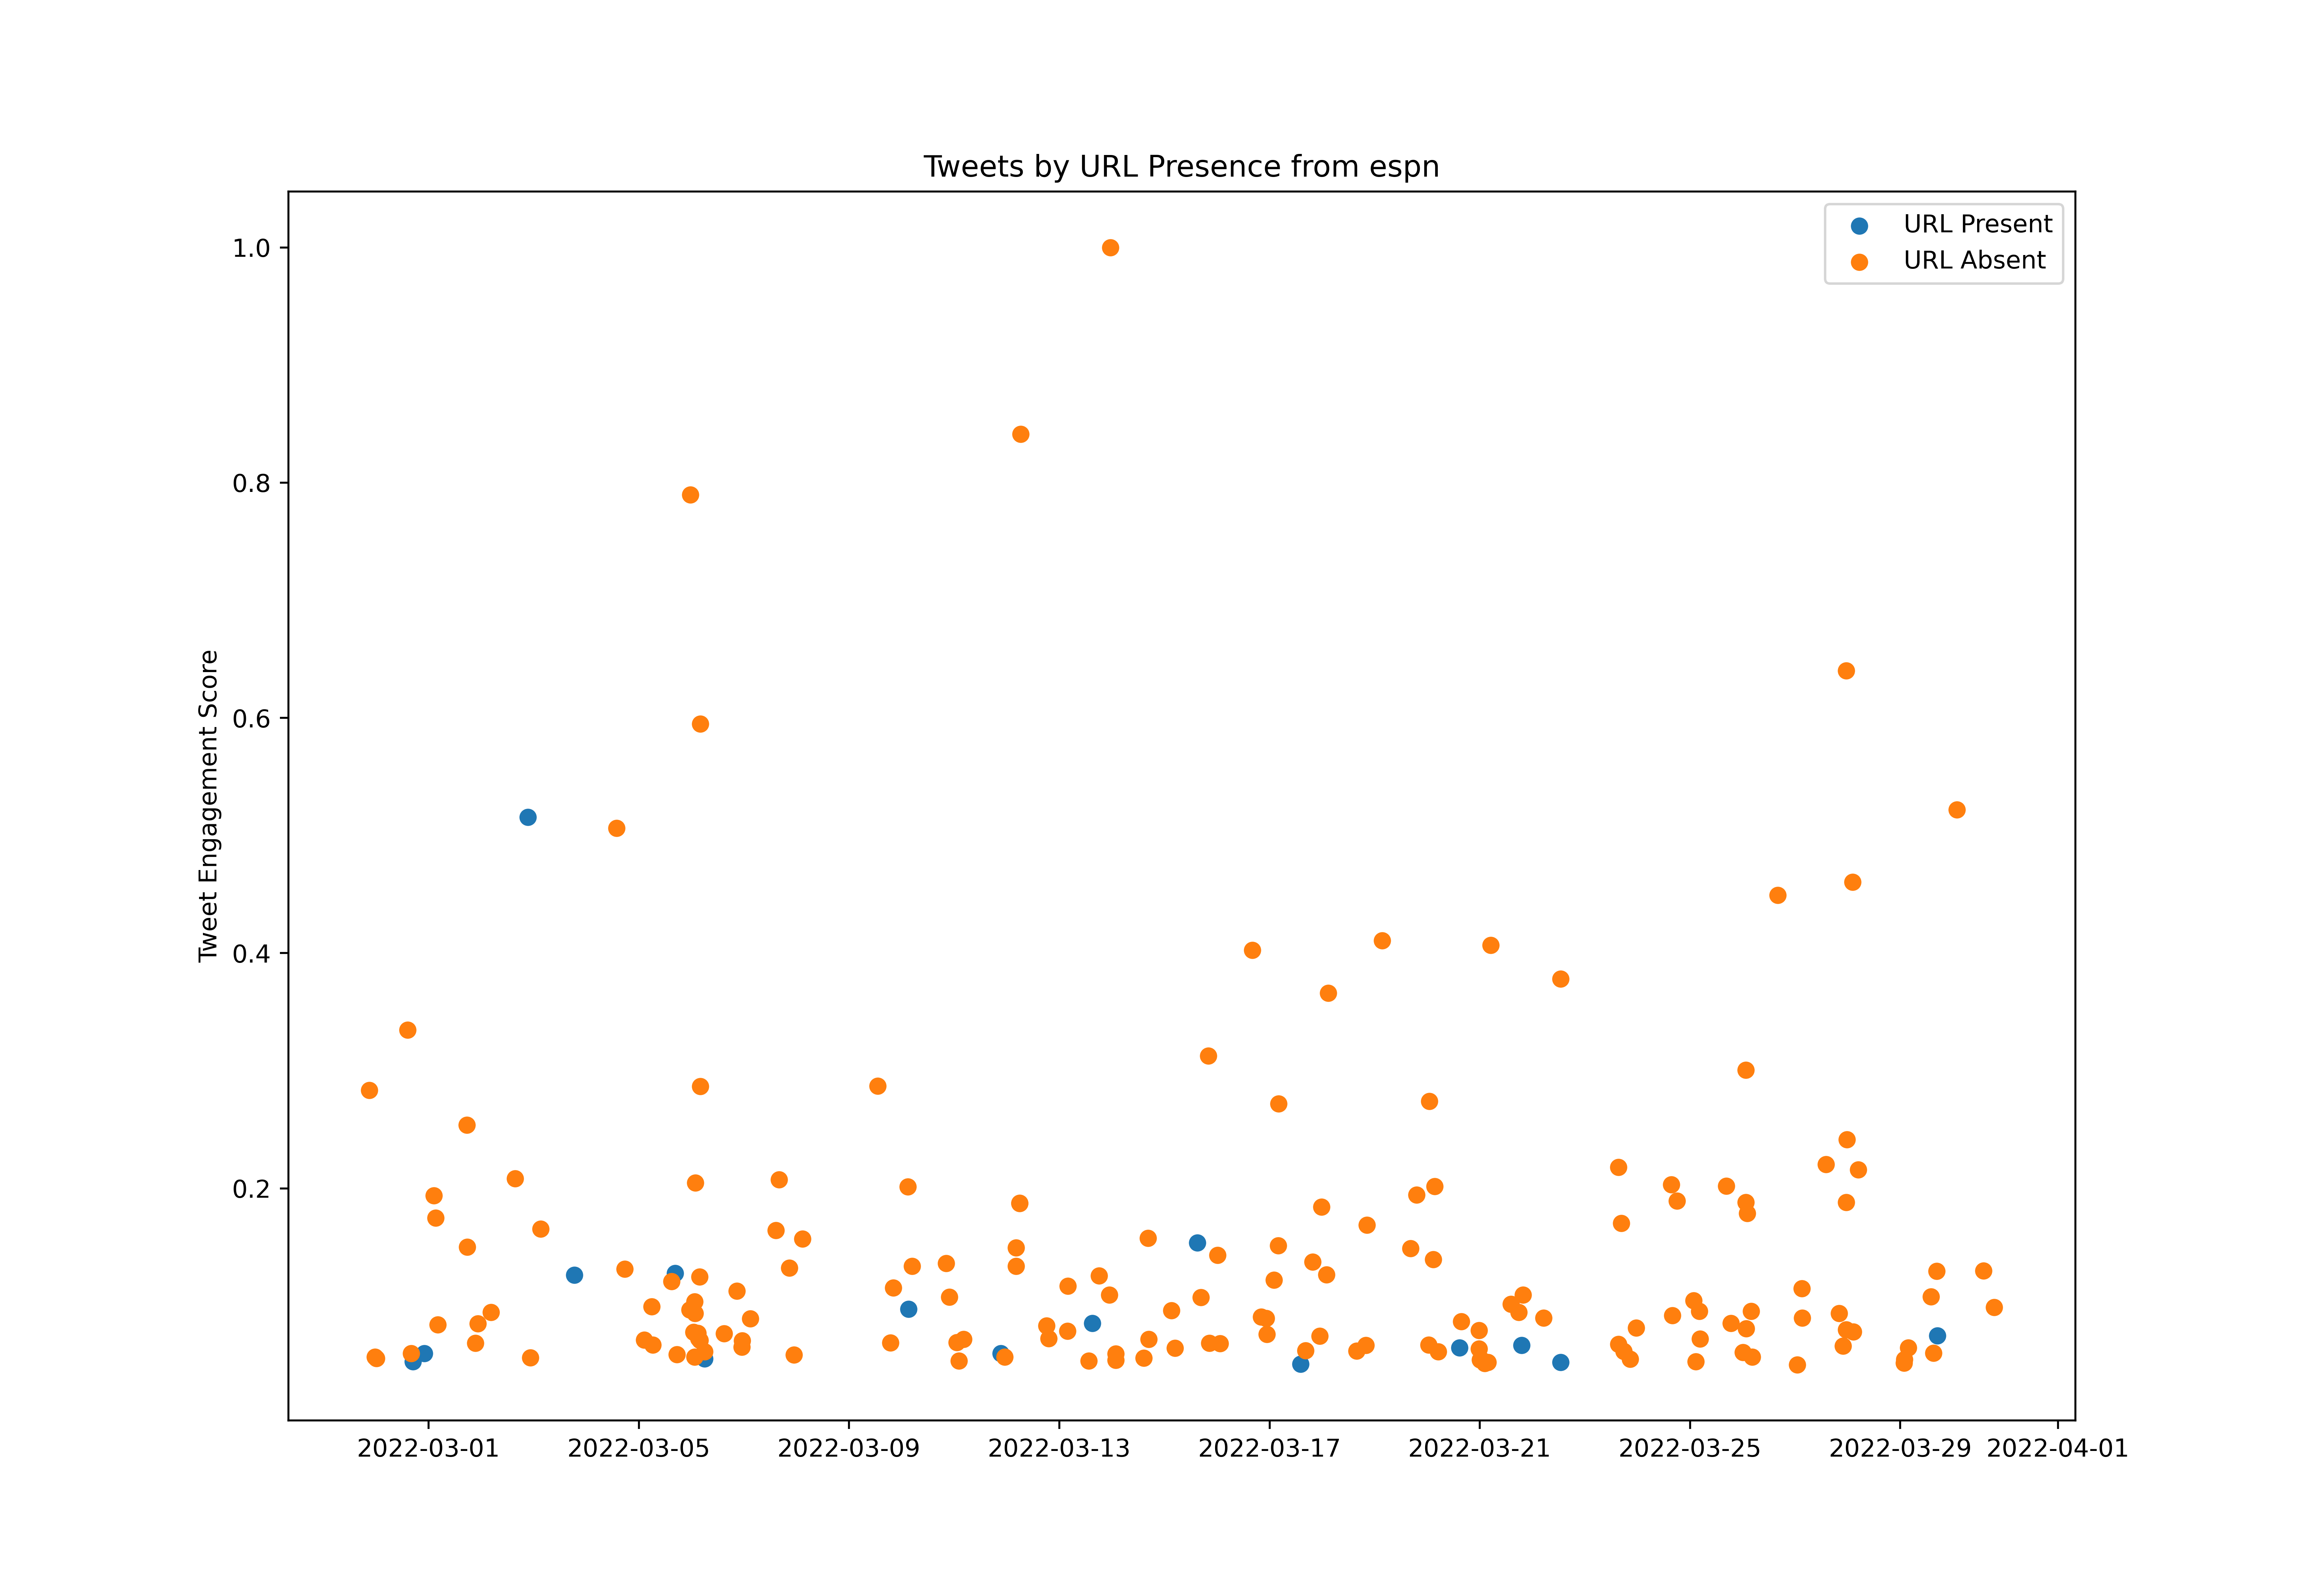

Source data for this figure (header and first rows):
id, created_at, score, url_present
1498040520299397123, 2022-02-27T21:01:06.000Z, 1881596, False
1498067276309925889, 2022-02-27T22:47:26.000Z, 242506, False
1498067769908154370, 2022-02-27T22:49:23.000Z, 279321, False
1498078523491340293, 2022-02-27T23:32:07.000Z, 377015, False
1498083080564875267, 2022-02-27T23:50:14.000Z, 59388, False
1498087346264100864, 2022-02-28T00:07:11.000Z, 368920, False
1498109106132959232, 2022-02-28T01:33:39.000Z, 154398, False
1498132089367142400, 2022-02-28T03:04:58.000Z, 194017, False
1498141069162135556, 2022-02-28T03:40:39.000Z, 304261, False
1498152826190630913, 2022-02-28T04:27:22.000Z, 51294, True
1498302456282894337, 2022-02-28T14:21:57.000Z, 2222493, False
1498321953635160069, 2022-02-28T15:39:25.000Z, 63386, True
1498328471969357835, 2022-02-28T16:05:19.000Z, 396387, False
1498340291325177865, 2022-02-28T16:52:17.000Z, 349469, True
1498349782615552000, 2022-02-28T17:30:00.000Z, 8950, False
1498376655060049934, 2022-02-28T19:16:47.000Z, 282165, False
1498402928218021889, 2022-02-28T21:01:11.000Z, 7757, False
1498419653902843906, 2022-02-28T22:07:39.000Z, 395631, True
1498455960049885184, 2022-03-01T00:31:55.000Z, 80312, False
1498476947894112261, 2022-03-01T01:55:19.000Z, 56783, False
1498478935826255874, 2022-03-01T02:03:13.000Z, 180850, False
1498484246708559880, 2022-03-01T02:24:19.000Z, 1286379, False
1498494734850920452, 2022-03-01T03:06:00.000Z, 52706, False
1498497220336922625, 2022-03-01T03:15:52.000Z, 1161635, False
1498511457671008257, 2022-03-01T04:12:27.000Z, 557667, False
1498514530040782849, 2022-03-01T04:24:39.000Z, 143300, False
1498519649985589256, 2022-03-01T04:45:00.000Z, 31643, False
1498711461601886217, 2022-03-01T17:27:11.000Z, 1684675, False
1498712168522412034, 2022-03-01T17:30:00.000Z, 3958, False
1498714261505327105, 2022-03-01T17:38:19.000Z, 996656, False
1498744538520858636, 2022-03-01T19:38:37.000Z, 40573, True
1498749755295477768, 2022-03-01T19:59:21.000Z, 253505, False
1498758561622593537, 2022-03-01T20:34:21.000Z, 104994, False
1498770376196861959, 2022-03-01T21:21:18.000Z, 453588, False
1498783047067574275, 2022-03-01T22:11:39.000Z, 219037, False
1498787286267351044, 2022-03-01T22:28:29.000Z, 564489, False
1498797392950403073, 2022-03-01T23:08:39.000Z, 96680, True
1498815055621619713, 2022-03-02T00:18:50.000Z, 73629, False
1498844149373718532, 2022-03-02T02:14:27.000Z, 272479, False
1498844237638483969, 2022-03-02T02:14:48.000Z, 46580, False
1498859722681819139, 2022-03-02T03:16:20.000Z, 194912, False
1498861668834631680, 2022-03-02T03:24:04.000Z, 67245, True
1498870271985418250, 2022-03-02T03:58:15.000Z, 29993, False
1498871560202964993, 2022-03-02T04:03:22.000Z, 138268, False
1498877090698907648, 2022-03-02T04:25:20.000Z, 627616, False
1498887857859178499, 2022-03-02T05:08:07.000Z, 93279, False
1498903493263990786, 2022-03-02T06:10:15.000Z, 169852, False
1499019177658617860, 2022-03-02T13:49:57.000Z, 47793, True
1499024851457216529, 2022-03-02T14:12:29.000Z, 256070, False
1499026858557554696, 2022-03-02T14:20:28.000Z, 39639, True
1499045436094664711, 2022-03-02T15:34:17.000Z, 1383457, False
1499062479032397829, 2022-03-02T16:42:00.000Z, 84747, True
1499074609139884035, 2022-03-02T17:30:12.000Z, 6345, False
1499096405314621443, 2022-03-02T18:56:49.000Z, 15812, True
1499132071327023110, 2022-03-02T21:18:32.000Z, 3422892, True
1499142616956477440, 2022-03-02T22:00:27.000Z, 44193, True
1499148961801662469, 2022-03-02T22:25:39.000Z, 371367, False
1499172450805944322, 2022-03-02T23:59:00.000Z, 8811, False
1499174846227312640, 2022-03-03T00:08:31.000Z, 8015, False
1499179851202252805, 2022-03-03T00:28:24.000Z, 13485, False
... 621 more rows
